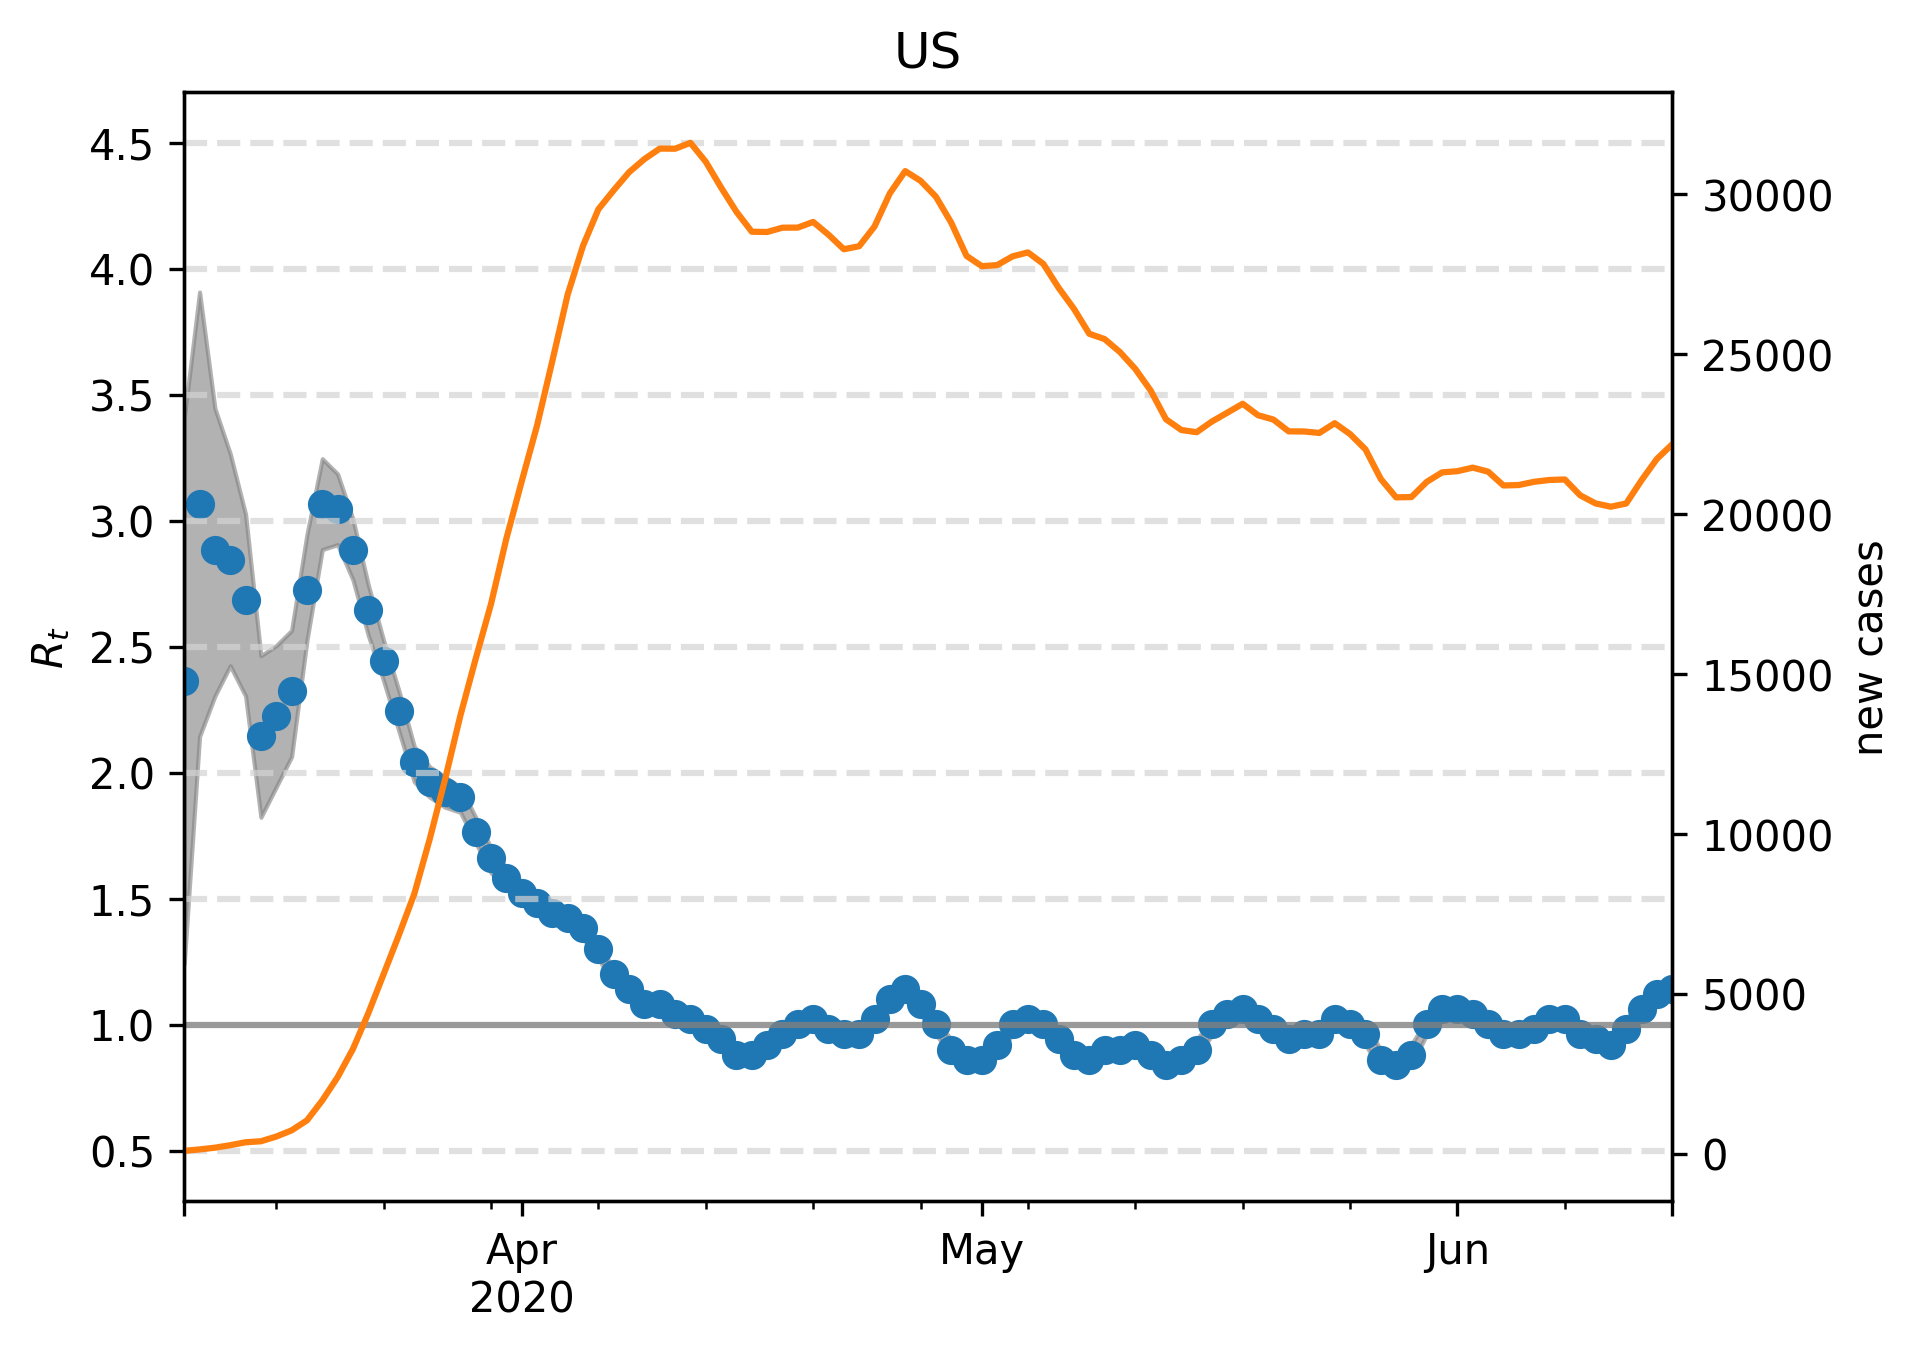

Data behind this chart, as committed beside it:
, median, lower, upper, cases, one, hl0.5, hl1.5, hl2.0, hl2.5, hl3.0, hl3.5, hl4.0, hl4.5
2020-03-10, 2.365, 1.242, 3.407, 90.0, 1, 0.5, 1.5, 2.0, 2.5, 3.0, 3.5, 4.0, 4.5
2020-03-11, 3.066, 2.144, 3.908, 134.0, 1, 0.5, 1.5, 2.0, 2.5, 3.0, 3.5, 4.0, 4.5
2020-03-12, 2.886, 2.305, 3.447, 188.0, 1, 0.5, 1.5, 2.0, 2.5, 3.0, 3.5, 4.0, 4.5
2020-03-13, 2.846, 2.425, 3.267, 266.0, 1, 0.5, 1.5, 2.0, 2.5, 3.0, 3.5, 4.0, 4.5
2020-03-14, 2.685, 2.305, 3.026, 358.0, 1, 0.5, 1.5, 2.0, 2.5, 3.0, 3.5, 4.0, 4.5
2020-03-15, 2.144, 1.824, 2.465, 389.0, 1, 0.5, 1.5, 2.0, 2.5, 3.0, 3.5, 4.0, 4.5
2020-03-16, 2.224, 1.944, 2.505, 536.0, 1, 0.5, 1.5, 2.0, 2.5, 3.0, 3.5, 4.0, 4.5
2020-03-17, 2.325, 2.064, 2.565, 730.0, 1, 0.5, 1.5, 2.0, 2.5, 3.0, 3.5, 4.0, 4.5
2020-03-18, 2.725, 2.525, 2.946, 1042, 1, 0.5, 1.5, 2.0, 2.5, 3.0, 3.5, 4.0, 4.5
2020-03-19, 3.066, 2.886, 3.246, 1665, 1, 0.5, 1.5, 2.0, 2.5, 3.0, 3.5, 4.0, 4.5
2020-03-20, 3.046, 2.906, 3.186, 2393, 1, 0.5, 1.5, 2.0, 2.5, 3.0, 3.5, 4.0, 4.5
2020-03-21, 2.886, 2.766, 3.006, 3277, 1, 0.5, 1.5, 2.0, 2.5, 3.0, 3.5, 4.0, 4.5
2020-03-22, 2.645, 2.545, 2.745, 4392, 1, 0.5, 1.5, 2.0, 2.5, 3.0, 3.5, 4.0, 4.5
2020-03-23, 2.445, 2.365, 2.525, 5617, 1, 0.5, 1.5, 2.0, 2.5, 3.0, 3.5, 4.0, 4.5
2020-03-24, 2.244, 2.164, 2.325, 6846, 1, 0.5, 1.5, 2.0, 2.5, 3.0, 3.5, 4.0, 4.5
2020-03-25, 2.044, 1.964, 2.104, 8127, 1, 0.5, 1.5, 2.0, 2.5, 3.0, 3.5, 4.0, 4.5
2020-03-26, 1.964, 1.904, 2.024, 9833, 1, 0.5, 1.5, 2.0, 2.5, 3.0, 3.5, 4.0, 4.5
2020-03-27, 1.924, 1.864, 1.984, 11700, 1, 0.5, 1.5, 2.0, 2.5, 3.0, 3.5, 4.0, 4.5
2020-03-28, 1.904, 1.844, 1.944, 13697, 1, 0.5, 1.5, 2.0, 2.5, 3.0, 3.5, 4.0, 4.5
2020-03-29, 1.764, 1.723, 1.824, 15477, 1, 0.5, 1.5, 2.0, 2.5, 3.0, 3.5, 4.0, 4.5
2020-03-30, 1.663, 1.603, 1.703, 17193, 1, 0.5, 1.5, 2.0, 2.5, 3.0, 3.5, 4.0, 4.5
2020-03-31, 1.583, 1.543, 1.623, 19236, 1, 0.5, 1.5, 2.0, 2.5, 3.0, 3.5, 4.0, 4.5
2020-04-01, 1.523, 1.483, 1.563, 21026, 1, 0.5, 1.5, 2.0, 2.5, 3.0, 3.5, 4.0, 4.5
2020-04-02, 1.483, 1.443, 1.523, 22770, 1, 0.5, 1.5, 2.0, 2.5, 3.0, 3.5, 4.0, 4.5
2020-04-03, 1.443, 1.403, 1.483, 24799, 1, 0.5, 1.5, 2.0, 2.5, 3.0, 3.5, 4.0, 4.5
2020-04-04, 1.423, 1.383, 1.463, 26876, 1, 0.5, 1.5, 2.0, 2.5, 3.0, 3.5, 4.0, 4.5
2020-04-05, 1.383, 1.343, 1.423, 28399, 1, 0.5, 1.5, 2.0, 2.5, 3.0, 3.5, 4.0, 4.5
2020-04-06, 1.303, 1.263, 1.323, 29538, 1, 0.5, 1.5, 2.0, 2.5, 3.0, 3.5, 4.0, 4.5
2020-04-07, 1.202, 1.162, 1.222, 30133, 1, 0.5, 1.5, 2.0, 2.5, 3.0, 3.5, 4.0, 4.5
2020-04-08, 1.142, 1.102, 1.162, 30696, 1, 0.5, 1.5, 2.0, 2.5, 3.0, 3.5, 4.0, 4.5
2020-04-09, 1.082, 1.062, 1.122, 31107, 1, 0.5, 1.5, 2.0, 2.5, 3.0, 3.5, 4.0, 4.5
2020-04-10, 1.082, 1.042, 1.102, 31435, 1, 0.5, 1.5, 2.0, 2.5, 3.0, 3.5, 4.0, 4.5
2020-04-11, 1.042, 1.002, 1.062, 31431, 1, 0.5, 1.5, 2.0, 2.5, 3.0, 3.5, 4.0, 4.5
2020-04-12, 1.022, 1.002, 1.062, 31615, 1, 0.5, 1.5, 2.0, 2.5, 3.0, 3.5, 4.0, 4.5
2020-04-13, 0.982, 0.9419, 1.002, 31023, 1, 0.5, 1.5, 2.0, 2.5, 3.0, 3.5, 4.0, 4.5
2020-04-14, 0.9419, 0.9018, 0.9619, 30216, 1, 0.5, 1.5, 2.0, 2.5, 3.0, 3.5, 4.0, 4.5
2020-04-15, 0.8818, 0.8417, 0.9018, 29458, 1, 0.5, 1.5, 2.0, 2.5, 3.0, 3.5, 4.0, 4.5
2020-04-16, 0.8818, 0.8417, 0.9018, 28835, 1, 0.5, 1.5, 2.0, 2.5, 3.0, 3.5, 4.0, 4.5
2020-04-17, 0.9218, 0.8818, 0.9419, 28827, 1, 0.5, 1.5, 2.0, 2.5, 3.0, 3.5, 4.0, 4.5
2020-04-18, 0.9619, 0.9419, 1.002, 28961, 1, 0.5, 1.5, 2.0, 2.5, 3.0, 3.5, 4.0, 4.5
2020-04-19, 1.002, 0.982, 1.042, 28964, 1, 0.5, 1.5, 2.0, 2.5, 3.0, 3.5, 4.0, 4.5
2020-04-20, 1.022, 0.982, 1.042, 29141, 1, 0.5, 1.5, 2.0, 2.5, 3.0, 3.5, 4.0, 4.5
2020-04-21, 0.982, 0.9619, 1.022, 28742, 1, 0.5, 1.5, 2.0, 2.5, 3.0, 3.5, 4.0, 4.5
2020-04-22, 0.9619, 0.9218, 1.002, 28287, 1, 0.5, 1.5, 2.0, 2.5, 3.0, 3.5, 4.0, 4.5
2020-04-23, 0.9619, 0.9218, 0.982, 28382, 1, 0.5, 1.5, 2.0, 2.5, 3.0, 3.5, 4.0, 4.5
2020-04-24, 1.022, 0.982, 1.042, 28999, 1, 0.5, 1.5, 2.0, 2.5, 3.0, 3.5, 4.0, 4.5
2020-04-25, 1.102, 1.082, 1.142, 30036, 1, 0.5, 1.5, 2.0, 2.5, 3.0, 3.5, 4.0, 4.5
2020-04-26, 1.142, 1.102, 1.162, 30731, 1, 0.5, 1.5, 2.0, 2.5, 3.0, 3.5, 4.0, 4.5
2020-04-27, 1.082, 1.042, 1.122, 30428, 1, 0.5, 1.5, 2.0, 2.5, 3.0, 3.5, 4.0, 4.5
2020-04-28, 1.002, 0.9619, 1.022, 29932, 1, 0.5, 1.5, 2.0, 2.5, 3.0, 3.5, 4.0, 4.5
2020-04-29, 0.9018, 0.8818, 0.9419, 29118, 1, 0.5, 1.5, 2.0, 2.5, 3.0, 3.5, 4.0, 4.5
2020-04-30, 0.8617, 0.8216, 0.9018, 28078, 1, 0.5, 1.5, 2.0, 2.5, 3.0, 3.5, 4.0, 4.5
2020-05-01, 0.8617, 0.8417, 0.9018, 27756, 1, 0.5, 1.5, 2.0, 2.5, 3.0, 3.5, 4.0, 4.5
2020-05-02, 0.9218, 0.8818, 0.9419, 27792, 1, 0.5, 1.5, 2.0, 2.5, 3.0, 3.5, 4.0, 4.5
2020-05-03, 1.002, 0.9619, 1.042, 28065, 1, 0.5, 1.5, 2.0, 2.5, 3.0, 3.5, 4.0, 4.5
2020-05-04, 1.022, 1.002, 1.062, 28188, 1, 0.5, 1.5, 2.0, 2.5, 3.0, 3.5, 4.0, 4.5
2020-05-05, 1.002, 0.9619, 1.042, 27831, 1, 0.5, 1.5, 2.0, 2.5, 3.0, 3.5, 4.0, 4.5
2020-05-06, 0.9419, 0.9018, 0.982, 27082, 1, 0.5, 1.5, 2.0, 2.5, 3.0, 3.5, 4.0, 4.5
2020-05-07, 0.8818, 0.8617, 0.9218, 26424, 1, 0.5, 1.5, 2.0, 2.5, 3.0, 3.5, 4.0, 4.5
2020-05-08, 0.8617, 0.8216, 0.9018, 25643, 1, 0.5, 1.5, 2.0, 2.5, 3.0, 3.5, 4.0, 4.5
... 38 more rows
